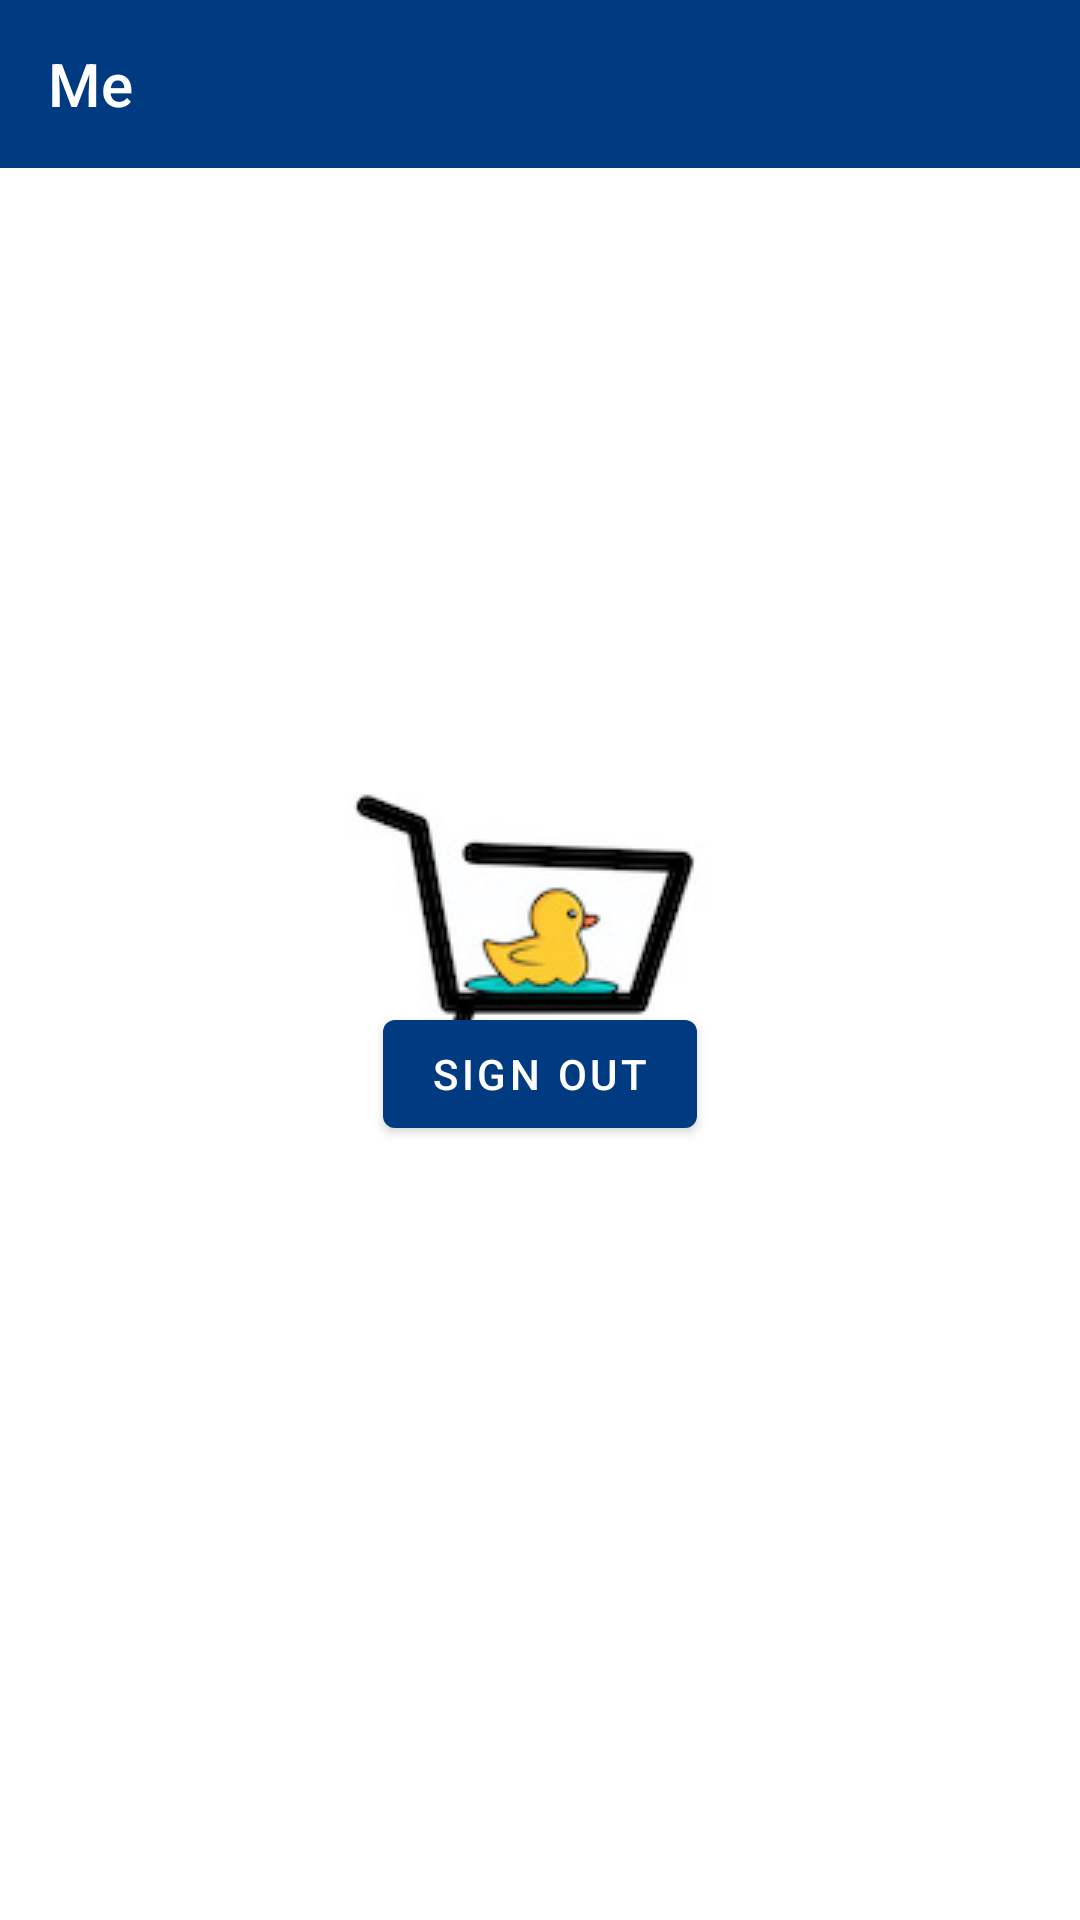

Produce the Android XML layout that renders to this screen, including the resource entries it uses.
<!-- AndroidManifest.xml: application theme AppTheme.Launcher -->
<!-- res/layout/fragment_anonymous_me.xml -->
<?xml version="1.0" encoding="utf-8"?>
<androidx.constraintlayout.widget.ConstraintLayout xmlns:android="http://schemas.android.com/apk/res/android"
    android:layout_width="match_parent"
    android:layout_height="match_parent"
    xmlns:tools="http://schemas.android.com/tools"
    xmlns:app="http://schemas.android.com/apk/res-auto">

    <androidx.appcompat.widget.Toolbar
        android:id="@+id/anonymous_me_toolbar"
        android:layout_width="match_parent"
        android:layout_height="wrap_content"
        android:background="?attr/colorPrimary"
        android:minHeight="?attr/actionBarSize"
        android:theme="@style/ThemeOverlay.AppCompat.Dark.ActionBar"
        app:layout_constraintStart_toStartOf="parent"
        app:layout_constraintTop_toTopOf="parent"
        app:title="@string/title_me" />

    <Button
        android:id="@+id/anonymous_sign_out_button"
        android:layout_width="wrap_content"
        android:layout_height="wrap_content"
        android:layout_marginTop="20dp"
        android:text="@string/sign_out"
        app:layout_constraintBottom_toBottomOf="parent"
        app:layout_constraintEnd_toEndOf="parent"
        app:layout_constraintStart_toStartOf="parent"
        app:layout_constraintTop_toBottomOf="@+id/anonymous_me_toolbar" />

</androidx.constraintlayout.widget.ConstraintLayout>
<!-- resources referenced by this layout -->
<resources>
  <string name="sign_out">Sign out</string>
  <string name="title_me">Me</string>
  <style name="AppTheme.Launcher">
          <item name="android:windowBackground">@drawable/launch_screen</item>
      </style>
  <!-- drawable launch_screen (drawable) -->
  <?xml version="1.0" encoding="utf-8"?>
  <layer-list xmlns:android="http://schemas.android.com/apk/res/android" android:opacity="opaque">
  
      
      <item android:drawable="@android:color/white"/>
  
      
      <item>
  
          <bitmap
              android:src="@drawable/jstore_icon_for_splash_screen"
              android:gravity="center"/>
  
      </item>
  
  </layer-list>
  <!-- drawable jstore_icon_for_splash_screen: jpeg bitmap (drawable, 12020 bytes) -->
</resources>
